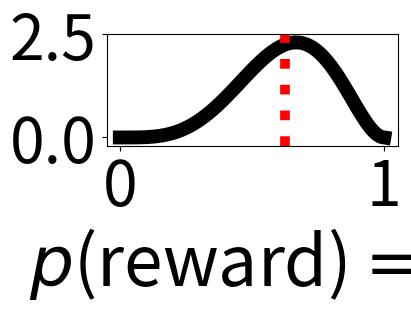

The script that saved this image: (Note: this script raises an exception after producing the figure.)
from scipy.stats import beta
import numpy as np
import matplotlib.pyplot as plt
from matplotlib.ticker import FormatStrFormatter
import os

params = [[5, 3], [1, 5], [7, 3], [5, 5], [3, 5], [1, 7]]
x      = np.linspace(0, 1, 100)

for idx, p in enumerate(params):

    a  = p[0]
    b  = p[1]

    rv = beta(a, b)

    plt.figure(figsize=(4, 3), dpi=100, constrained_layout=True)
    ax = plt.axes()
    ax.plot(x, rv.pdf(x), linewidth=10, c='black')
    ax.axvline(a/(a+b), linewidth=7, linestyle='dotted', c='r')
    ax.set_ylim(0-0.2, np.max(rv.pdf(x))+0.2)

    ax.tick_params(axis='both', which='both', colors='black', labelsize=45)
    ax.set_xlabel(r'$p$(reward)$=1$', fontsize=50)

    ax.yaxis.set_major_formatter(FormatStrFormatter('%.1f'))

    plt.savefig(os.path.join('/home/<user>/Documents/Dayan_lab/PhD/bandits/paper/figures/supp/supp1/prior_%u.svg'%idx), transparent=True)
    plt.savefig(os.path.join('/home/<user>/Documents/Dayan_lab/PhD/bandits/paper/figures/supp/supp1/prior_%u.png'%idx))
    plt.close()
